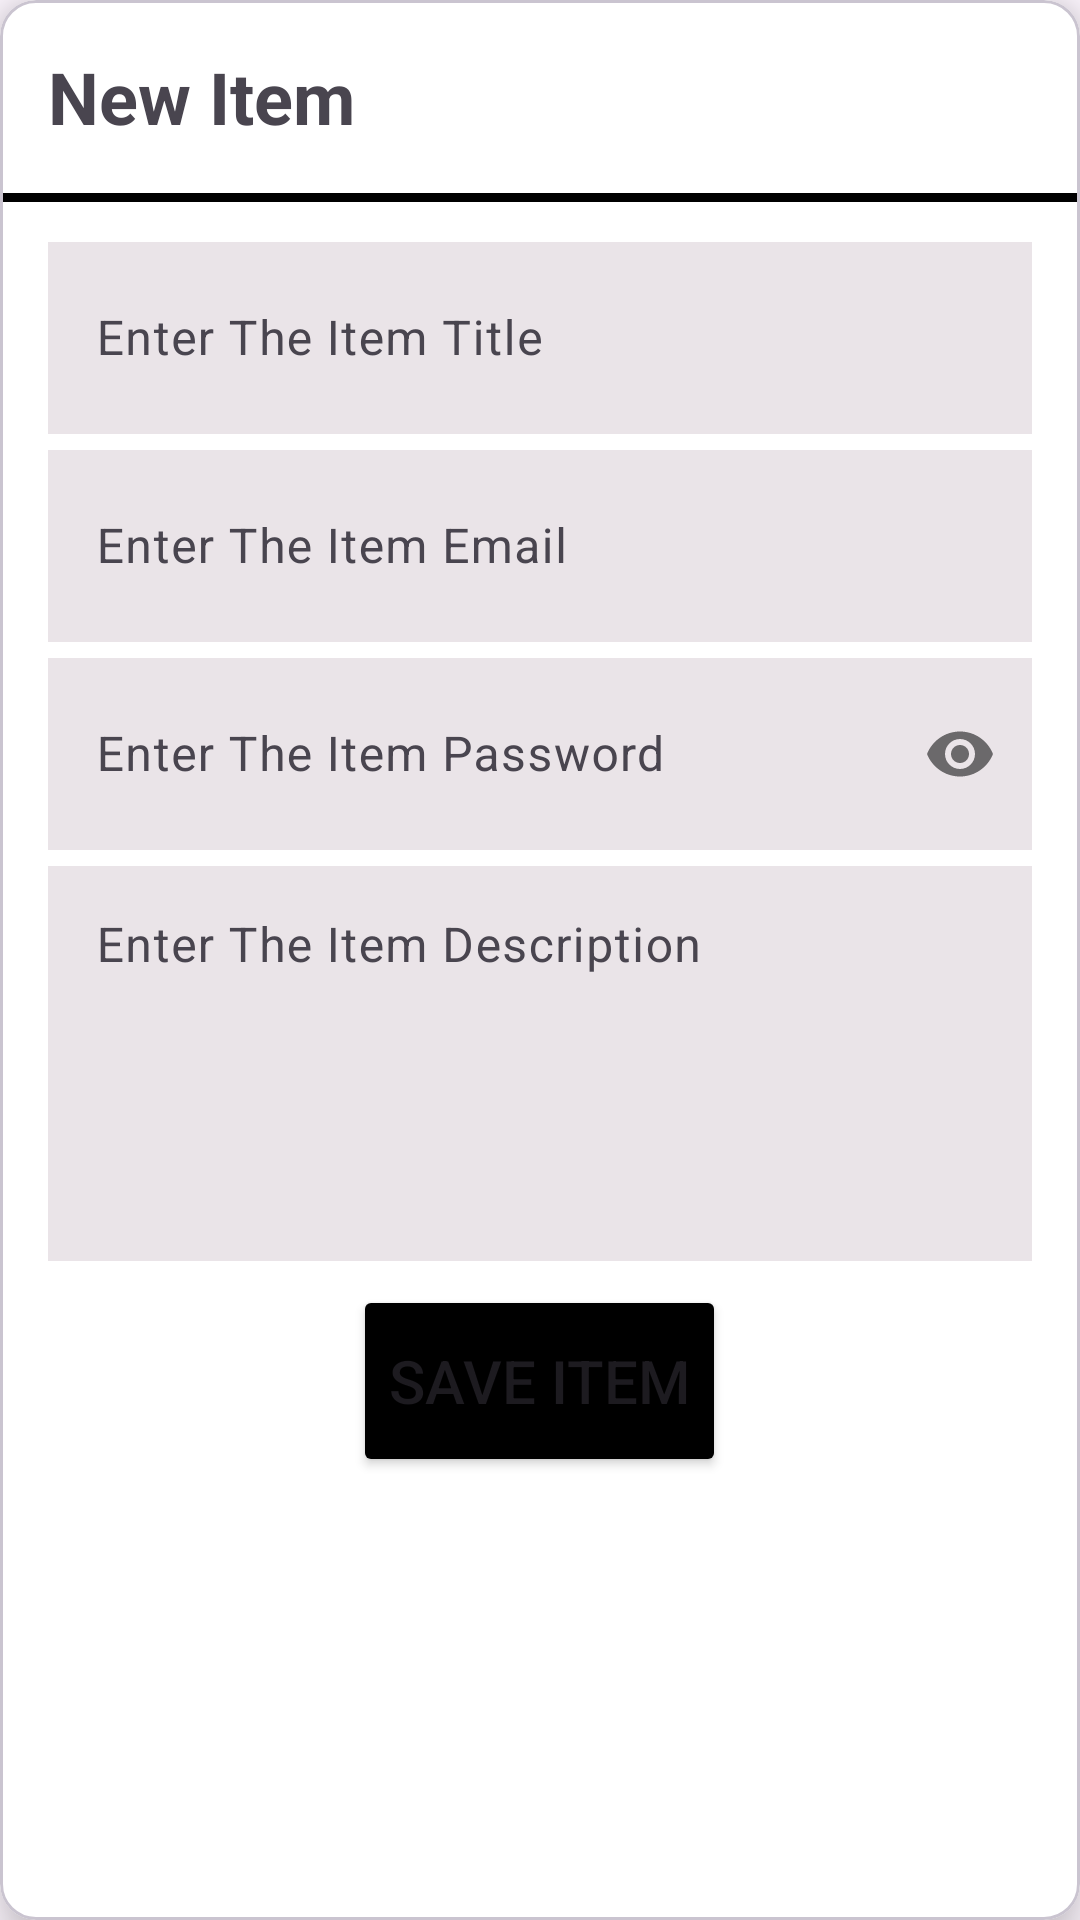

Reconstruct the res/layout file that produces this screen, plus the resources it refers to.
<!-- AndroidManifest.xml: application theme Theme.ManagerPass -->
<!-- res/layout/add_item_dialog.xml -->
<?xml version="1.0" encoding="utf-8"?>
<com.google.android.material.card.MaterialCardView xmlns:android="http://schemas.android.com/apk/res/android"
    xmlns:app="http://schemas.android.com/apk/res-auto"
    xmlns:tools="http://schemas.android.com/tools"
    android:layout_width="match_parent"
    android:layout_height="wrap_content"
    android:layout_marginHorizontal="10dp"
    app:cardBackgroundColor="@color/white"
    app:cardElevation="10dp">

    <RelativeLayout
        android:layout_width="match_parent"
        android:layout_height="wrap_content">

        <TextView
            android:id="@+id/titleItemTxt"
            android:layout_width="wrap_content"
            android:layout_height="wrap_content"
            android:layout_margin="16dp"
            android:text="New Item"
            android:textStyle="bold"
            android:textSize="24sp"/>
        <ImageView
            android:layout_width="40dp"
            android:layout_height="40dp"
            android:id="@+id/closeImg"
            android:layout_margin="8dp"
            android:layout_alignParentEnd="true"
            android:src="@drawable/ic_close"/>

        <View
            android:layout_width="match_parent"
            android:layout_height="3dp"
            android:layout_below="@+id/titleItemTxt"
            android:background="@color/black"
            android:id="@+id/viewHLine"/>

        <LinearLayout
            android:layout_width="match_parent"
            android:layout_height="wrap_content"
            android:layout_below="@+id/viewHLine"
            android:layout_marginVertical="8dp"
            android:layout_marginHorizontal="16dp"
            android:layout_centerHorizontal="true"
            android:orientation="vertical">

            <com.google.android.material.textfield.TextInputLayout
                android:id="@+id/edItemTitleL"
                android:layout_width="match_parent"
                android:layout_height="wrap_content"
                android:hint="Enter The Item Title">

                <com.google.android.material.textfield.TextInputEditText
                    android:id="@+id/edItemTitle"
                    android:layout_width="match_parent"
                    android:layout_height="?actionBarSize"
                    android:background="#EAE4E8" />

            </com.google.android.material.textfield.TextInputLayout>

            <com.google.android.material.textfield.TextInputLayout
                android:id="@+id/edItemEmailL"
                android:layout_width="match_parent"
                android:layout_height="wrap_content"
                android:hint="Enter The Item Email">

                <com.google.android.material.textfield.TextInputEditText
                    android:id="@+id/edItemEmail"
                    android:layout_width="match_parent"
                    android:layout_height="?actionBarSize"
                    android:background="#EAE4E8" />

            </com.google.android.material.textfield.TextInputLayout>

            <com.google.android.material.textfield.TextInputLayout
                android:id="@+id/edItemPasswordL"
                android:layout_width="match_parent"
                android:layout_height="wrap_content"
                app:passwordToggleEnabled="true"
                android:hint="Enter The Item Password">

                <com.google.android.material.textfield.TextInputEditText
                    android:id="@+id/edItemPassword"
                    android:inputType="textPassword"
                    android:layout_width="match_parent"
                    android:layout_height="?actionBarSize"
                    android:background="#EAE4E8" />

            </com.google.android.material.textfield.TextInputLayout>

            <com.google.android.material.textfield.TextInputLayout
                android:id="@+id/edItemDescrL"
                android:layout_width="match_parent"
                android:layout_height="wrap_content"
                android:hint="Enter The Item Description">

                <com.google.android.material.textfield.TextInputEditText
                    android:id="@+id/edItemDescr"
                    android:layout_width="match_parent"
                    android:layout_height="wrap_content"
                    android:background="#EAE4E8"
                    android:gravity="top|start"
                    android:inputType="textMultiLine"
                    android:lines="5"
                    android:maxLength="200" />

            </com.google.android.material.textfield.TextInputLayout>

            <Button
                android:id="@+id/saveItemBtn"
                android:layout_width="wrap_content"
                android:layout_height="?actionBarSize"
                android:layout_gravity="center"
                android:layout_marginTop="8dp"
                android:backgroundTint="@color/black"
                android:text="Save Item"
                android:textSize="20sp">
            </Button>
        </LinearLayout>
    </RelativeLayout>
</com.google.android.material.card.MaterialCardView>
<!-- resources referenced by this layout -->
<resources>
  <style name="Theme.ManagerPass" parent="Base.Theme.ManagerPass" />
  <style name="Base.Theme.ManagerPass" parent="Theme.Material3.Light.NoActionBar">
          
          
      </style>
  <!-- not gathered from this repository: default colours our renderer supplied (Android Studio template values) -->
  <color name="black">#FF000000</color>
  <color name="white">#FFFFFFFF</color>
</resources>
